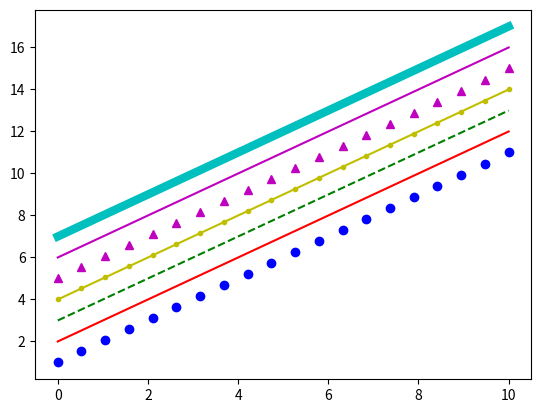

Generate this figure with matplotlib:
import matplotlib.pyplot as plt
import numpy as np

x = np.linspace(0, 10, 20)
y1 = x + 1
y2 = x + 2
y3 = x + 3
y4 = x + 4
y5 = x + 5
y6 = x + 6
y7 = x + 7

plt.figure()
plt.plot(x, y1, 'bo')
plt.plot(x, y2, 'r-')
plt.plot(x, y3, 'g--')
plt.plot(x, y4, 'y.-')
plt.plot(x, y5, 'm^', x, y6, 'm-')
plt.plot(x, y7, 'c-', linewidth=6)

plt.show()